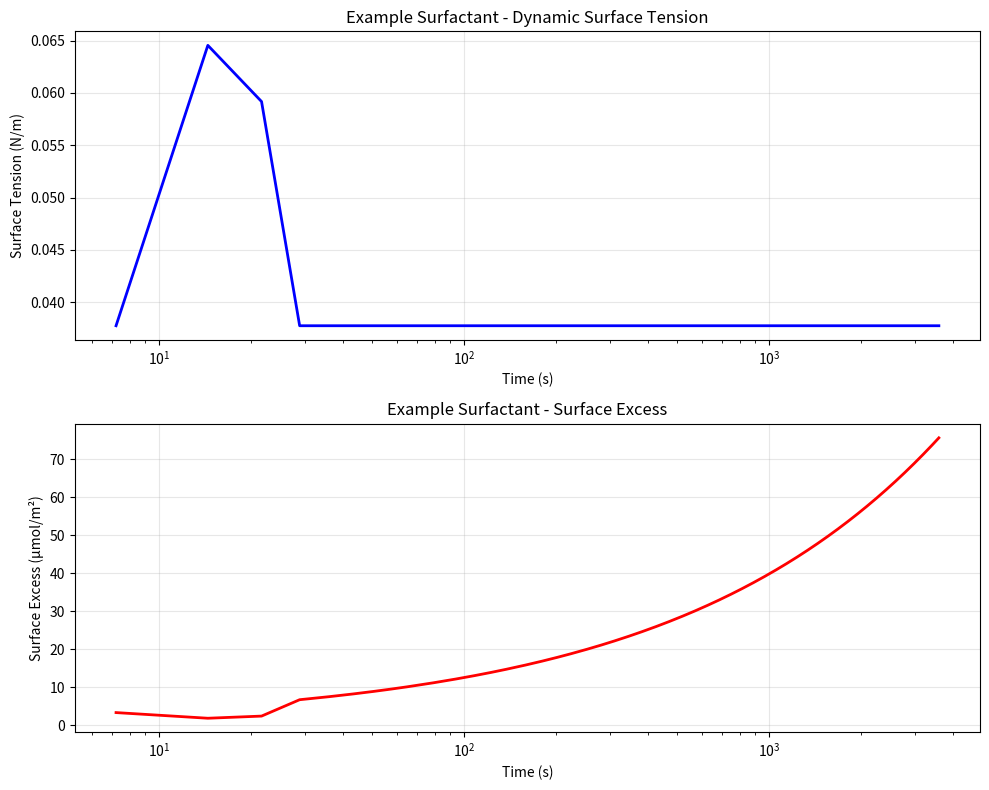
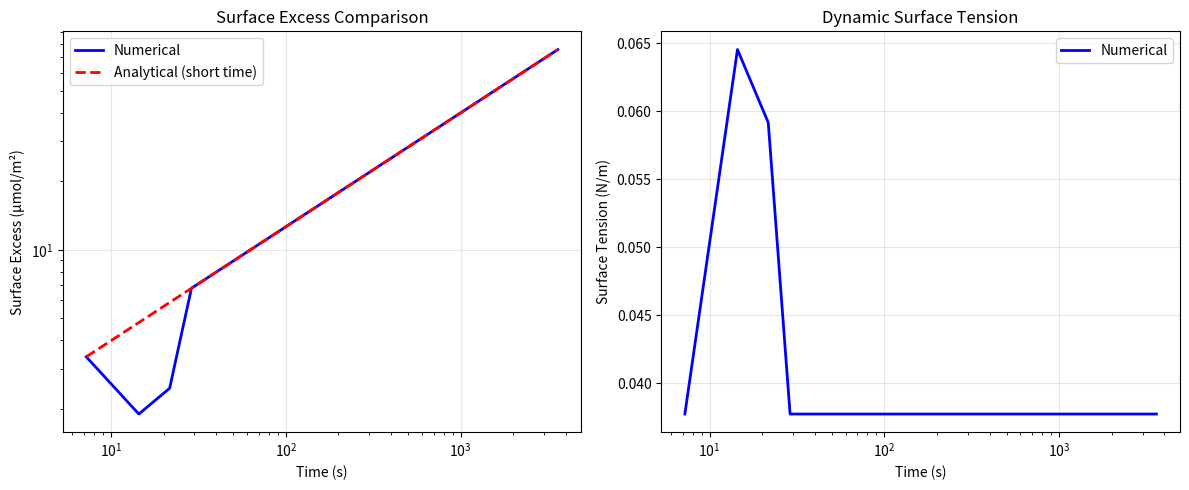

The matplotlib source for these figures, in order:
"""
Ward Tordai Model - Numerical Solution for Integral Equations

This module provides numerical solutions for integral equations related to the Ward-Tordai model,
which is used for calculating the interface concentration of surfactant solutions.
"""

import numpy as np
import scipy.integrate as integrate
from scipy.optimize import fsolve
from scipy.special import erfc
import matplotlib.pyplot as plt

class WardTordaiModel:
    """
    Ward-Tordai model for diffusion-controlled adsorption kinetics.
    
    This class implements the numerical solution of the Ward-Tordai integral equation
    for calculating surface excess concentration as a function of time.
    """
    
    def __init__(self, D, c0, Gamma_max=None, K=None, R=8.314, T=298.15):
        """
        Initialize Ward-Tordai model parameters.
        
        Parameters:
        -----------
        D : float
            Diffusion coefficient (m²/s)
        c0 : float
            Bulk concentration (mol/m³)
        Gamma_max : float, optional
            Maximum surface excess for Langmuir isotherm (mol/m²)
        K : float, optional
            Langmuir adsorption constant (m³/mol)
        R : float
            Gas constant (J/(mol·K))
        T : float
            Temperature (K)
        """
        self.D = D
        self.c0 = c0
        self.Gamma_max = Gamma_max
        self.K = K
        self.R = R
        self.T = T
    
    def kernel_function(self, t, tau, c_tau):
        """
        Kernel function for the Ward-Tordai integral equation.
        
        The integrand is c(0,τ) / √(t-τ) for the Ward-Tordai equation:
        Γ(t) = √(D/π) * [c0*√t - ∫[0,t] c(0,τ)/√(t-τ) dτ]
        
        Parameters:
        -----------
        t : float
            Current time
        tau : float
            Integration variable (time)
        c_tau : float
            Surface concentration at time tau
            
        Returns:
        --------
        float
            Kernel function value
        """
        if t <= tau or t - tau <= 0:
            return 0.0
        return c_tau / np.sqrt(t - tau)
    
    def langmuir_isotherm(self, c):
        """
        Langmuir adsorption isotherm.
        
        Parameters:
        -----------
        c : float or array
            Surface concentration
            
        Returns:
        --------
        float or array
            Surface excess concentration
        """
        if self.Gamma_max is None or self.K is None:
            raise ValueError("Gamma_max and K must be set for Langmuir isotherm calculation")
        return self.Gamma_max * self.K * c / (1 + self.K * c)
    
    def surface_tension_from_gibbs(self, Gamma, gamma0=0.072):
        """
        Calculate surface tension using Gibbs equation.
        
        Parameters:
        -----------
        Gamma : float or array
            Surface excess concentration (mol/m²)
        gamma0 : float
            Surface tension of pure solvent (N/m)
            
        Returns:
        --------
        float or array
            Surface tension (N/m)
        """
        # Ensure Gamma is positive
        Gamma = np.maximum(Gamma, 0.0)
        
        # Gibbs equation: dγ = -Γ * R * T * d(ln c)
        if self.Gamma_max is None or self.K is None:
            # Simple approximation: γ = γ0 - R*T*Γ
            return gamma0 - self.R * self.T * Gamma
        else:
            # From Langmuir isotherm: Γ = Γ_max * K * c / (1 + K * c)
            # Solving for c: c = Γ / (K * (Γ_max - Γ))
            # Ensure we don't divide by zero or get negative concentrations
            Gamma_safe = np.minimum(Gamma, 0.99 * self.Gamma_max)
            c_surface = np.maximum(Gamma_safe / (self.K * (self.Gamma_max - Gamma_safe)), 1e-12)
            
            # Surface tension: γ = γ0 - R*T*Γ_max*ln(1 + K*c)
            surface_tension = gamma0 - self.R * self.T * self.Gamma_max * np.log(1 + self.K * c_surface)
            return np.maximum(surface_tension, 0.001)  # Ensure positive surface tension
    
    def solve_ward_tordai(self, t_max, n_points=1000, method='trapz'):
        """
        Solve the Ward-Tordai integral equation numerically.
        
        The Ward-Tordai equation: 
        Γ(t) = √(D/π) * [c0*√t - ∫[0,t] c(0,τ)/√(t-τ) dτ]
        Combined with adsorption isotherm: Γ = f(c(0,t))
        
        Parameters:
        -----------
        t_max : float
            Maximum time for simulation (s)
        n_points : int
            Number of time points
        method : str
            Integration method ('trapz' or 'simpson')
            
        Returns:
        --------
        tuple
            (time_array, Gamma_array, c_surface_array)
        """
        # Time array (avoid t=0 to prevent division by zero)
        t = np.linspace(1e-6, t_max, n_points)
        dt = t[1] - t[0]
        
        # Initialize arrays
        Gamma = np.zeros(n_points)
        c_surface = np.zeros(n_points)
        
        # Initial conditions
        c_surface[0] = self.c0
        Gamma[0] = 0.0
        
        # Numerical solution loop
        for i in range(1, n_points):
            current_time = t[i]
            
            # Define the equation to solve at current time
            def ward_tordai_equation(c_s):
                """
                Equation to solve: Ward-Tordai equation combined with isotherm
                """
                # Calculate the integral term
                if i > 1:
                    tau_array = t[:i]  # Previous time points
                    c_tau_array = c_surface[:i]  # Surface concentrations at previous times
                    
                    # Integrand: c(0,τ) / √(t-τ)
                    integrand = c_tau_array / np.sqrt(current_time - tau_array)
                    
                    # Numerical integration
                    if method == 'simpson' and len(tau_array) > 2:
                        integral_value = integrate.simpson(integrand, tau_array)
                    else:
                        integral_value = np.trapz(integrand, tau_array)
                else:
                    integral_value = 0.0
                
                # Ward-Tordai equation: Γ = √(D/π) * [c0*√t - integral]
                ward_tordai_gamma = np.sqrt(self.D / np.pi) * (
                    self.c0 * np.sqrt(current_time) - integral_value
                )
                
                # Adsorption isotherm: Γ = f(c_s)
                if self.Gamma_max is not None and self.K is not None:
                    # Langmuir isotherm
                    isotherm_gamma = self.langmuir_isotherm(c_s)
                else:
                    # Simple linear isotherm assumption: Γ ∝ c_s
                    # This is just for cases without specified isotherm
                    isotherm_gamma = ward_tordai_gamma  # Direct from Ward-Tordai
                    return 0.0  # No equation to solve
                
                # Return the difference (should be zero at solution)
                return ward_tordai_gamma - isotherm_gamma
            
            # Solve for surface concentration
            if self.Gamma_max is not None and self.K is not None:
                # Use root finding to solve the coupled equations
                try:
                    # Initial guess based on previous value
                    initial_guess = max(c_surface[i-1], 1e-10)
                    
                    # Solve the equation
                    solution = fsolve(ward_tordai_equation, initial_guess, full_output=True)
                    c_s_solution = solution[0][0]
                    
                    # Check if solution is valid
                    if solution[2] == 1 and c_s_solution > 0:
                        c_surface[i] = c_s_solution
                        Gamma[i] = self.langmuir_isotherm(c_s_solution)
                    else:
                        # Fallback: use diffusion-limited approximation
                        c_surface[i] = c_surface[i-1]
                        Gamma[i] = np.sqrt(self.D / np.pi) * self.c0 * np.sqrt(current_time)
                        
                except:
                    # Fallback for numerical issues
                    c_surface[i] = c_surface[i-1]
                    Gamma[i] = np.sqrt(self.D / np.pi) * self.c0 * np.sqrt(current_time)
            else:
                # Direct calculation without isotherm (diffusion-limited case)
                c_surface[i] = self.c0
                
                # Calculate integral
                if i > 1:
                    tau_array = t[:i]
                    c_tau_array = c_surface[:i]
                    integrand = c_tau_array / np.sqrt(current_time - tau_array)
                    
                    if method == 'simpson' and len(tau_array) > 2:
                        integral_value = integrate.simpson(integrand, tau_array)
                    else:
                        integral_value = np.trapz(integrand, tau_array)
                else:
                    integral_value = 0.0
                
                # Ward-Tordai equation
                Gamma[i] = max(0.0, np.sqrt(self.D / np.pi) * (
                    self.c0 * np.sqrt(current_time) - integral_value
                ))
        
        return t, Gamma, c_surface
    
    def _interpolate_concentration(self, tau, t_array, c_array):
        """Helper function to interpolate concentration at given time tau."""
        if tau <= 0 or len(t_array) == 0:
            return self.c0
        return np.interp(tau, t_array, c_array)
    
    def simulate_dynamic_surface_tension(self, t_max, n_points=1000, gamma0=0.072):
        """
        Simulate dynamic surface tension evolution.
        
        Parameters:
        -----------
        t_max : float
            Maximum time for simulation (s)
        n_points : int
            Number of time points
        gamma0 : float
            Surface tension of pure solvent (N/m)
            
        Returns:
        --------
        tuple
            (time_array, surface_tension_array, Gamma_array)
        """
        t, Gamma, c_surface = self.solve_ward_tordai(t_max, n_points)
        gamma = self.surface_tension_from_gibbs(Gamma, gamma0)
        
        return t, gamma, Gamma


def create_example_surfactant():
    """
    Create an example surfactant model with typical parameters.
    
    Returns:
    --------
    WardTordaiModel
        Configured model instance
    """
    # Typical parameters for a nonionic surfactant like C12E4
    D = 5e-10  # Diffusion coefficient (m²/s)
    c0 = 0.1   # Bulk concentration (mol/m³)
    Gamma_max = 3e-6  # Maximum surface excess (mol/m²)
    K = 1000   # Langmuir constant (m³/mol)
    
    return WardTordaiModel(D=D, c0=c0, Gamma_max=Gamma_max, K=K)


def plot_ward_tordai_results(t, gamma, Gamma, title="Ward-Tordai Model Results"):
    """
    Plot the results of Ward-Tordai simulation.
    
    Parameters:
    -----------
    t : array
        Time array (s)
    gamma : array
        Surface tension array (N/m)
    Gamma : array
        Surface excess array (mol/m²)
    title : str
        Plot title
    """
    fig, (ax1, ax2) = plt.subplots(2, 1, figsize=(10, 8))
    
    # Surface tension vs time
    ax1.semilogx(t[1:], gamma[1:], 'b-', linewidth=2)
    ax1.set_xlabel('Time (s)')
    ax1.set_ylabel('Surface Tension (N/m)')
    ax1.set_title(f'{title} - Dynamic Surface Tension')
    ax1.grid(True, alpha=0.3)
    
    # Surface excess vs time
    ax2.semilogx(t[1:], Gamma[1:] * 1e6, 'r-', linewidth=2)  # Convert to µmol/m²
    ax2.set_xlabel('Time (s)')
    ax2.set_ylabel('Surface Excess (µmol/m²)')
    ax2.set_title(f'{title} - Surface Excess')
    ax2.grid(True, alpha=0.3)
    
    plt.tight_layout()
    plt.show()


def compare_with_analytical_solution(model, t_max=3600, n_points=1000):
    """
    Compare numerical solution with analytical approximations.
    
    Parameters:
    -----------
    model : WardTordaiModel
        Model instance
    t_max : float
        Maximum time (s)
    n_points : int
        Number of points
    """
    # Numerical solution
    t, gamma_num, Gamma_num = model.simulate_dynamic_surface_tension(t_max, n_points)
    
    # Analytical approximation for short times (diffusion-limited)
    # Γ ≈ √(D/π) * c0 * √t for short times
    Gamma_analytical = np.sqrt(model.D / np.pi) * model.c0 * np.sqrt(t)
    
    # Plot comparison
    plt.figure(figsize=(12, 5))
    
    plt.subplot(1, 2, 1)
    plt.loglog(t[1:], Gamma_num[1:] * 1e6, 'b-', label='Numerical', linewidth=2)
    plt.loglog(t[1:], Gamma_analytical[1:] * 1e6, 'r--', label='Analytical (short time)', linewidth=2)
    plt.xlabel('Time (s)')
    plt.ylabel('Surface Excess (µmol/m²)')
    plt.title('Surface Excess Comparison')
    plt.legend()
    plt.grid(True, alpha=0.3)
    
    plt.subplot(1, 2, 2)
    plt.semilogx(t[1:], gamma_num[1:], 'b-', label='Numerical', linewidth=2)
    plt.xlabel('Time (s)')
    plt.ylabel('Surface Tension (N/m)')
    plt.title('Dynamic Surface Tension')
    plt.legend()
    plt.grid(True, alpha=0.3)
    
    plt.tight_layout()
    plt.show()


def demonstrate_ward_tordai_model():
    """
    Demonstrate the Ward-Tordai model with example calculations.
    """
    print("Ward-Tordai Model Demonstration")
    print("=" * 40)
    
    # Create model
    model = create_example_surfactant()
    
    print(f"Model parameters:")
    print(f"  Diffusion coefficient: {model.D:.2e} m²/s")
    print(f"  Bulk concentration: {model.c0} mol/m³")
    print(f"  Max surface excess: {model.Gamma_max:.2e} mol/m²")
    print(f"  Langmuir constant: {model.K} m³/mol")
    print()
    
    # Run simulation
    print("Running simulation...")
    t_max = 3600  # 1 hour
    n_points = 500
    
    t, gamma, Gamma = model.simulate_dynamic_surface_tension(t_max, n_points)
    
    # Print some results
    print(f"Results at selected times:")
    time_indices = [10, 50, 100, 200, -1]
    for i in time_indices:
        print(f"  t = {t[i]:8.1f} s: γ = {gamma[i]:.4f} N/m, Γ = {Gamma[i]*1e6:.2f} µmol/m²")
    
    # Plot results
    plot_ward_tordai_results(t, gamma, Gamma, "Example Surfactant")
    
    # Compare with analytical solution
    compare_with_analytical_solution(model, t_max, n_points)


if __name__ == "__main__":
    # Run demonstration
    demonstrate_ward_tordai_model()